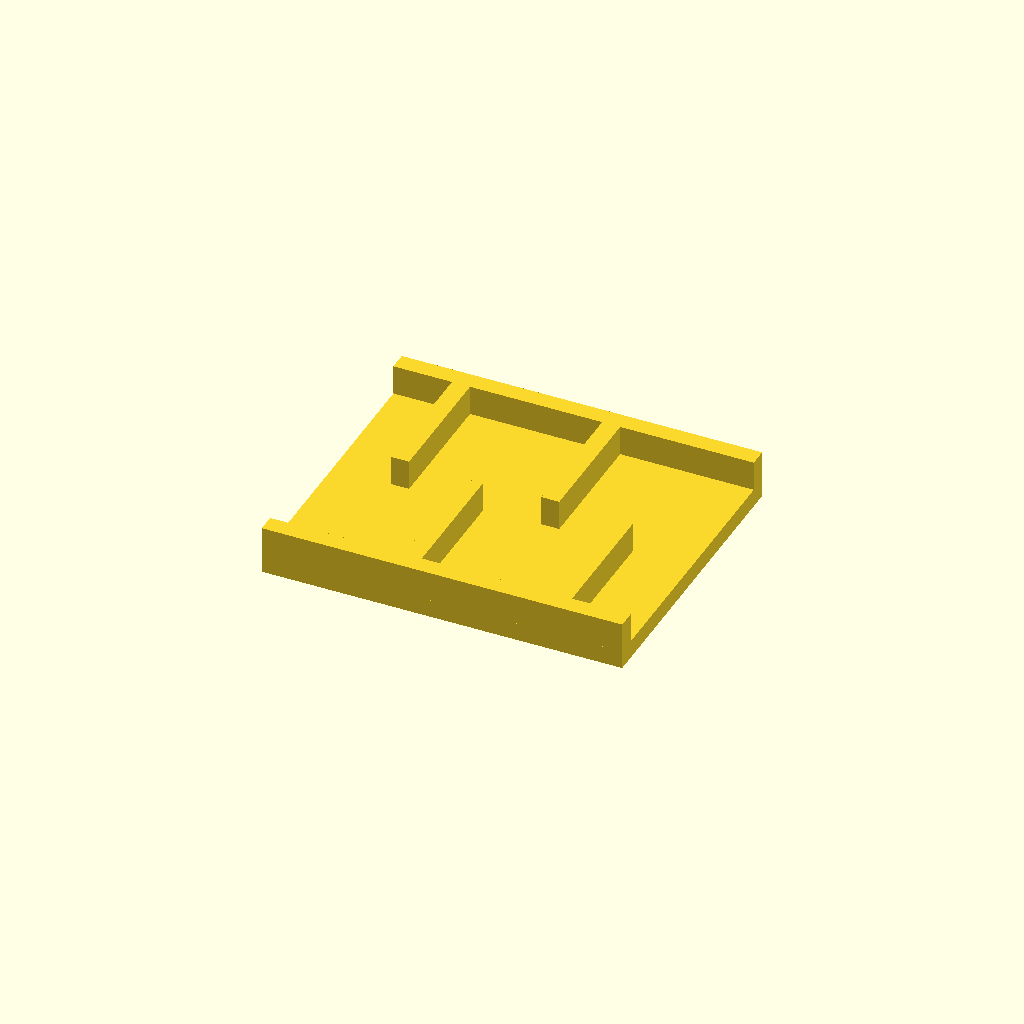
Cell 1 — every parameter at its default value.
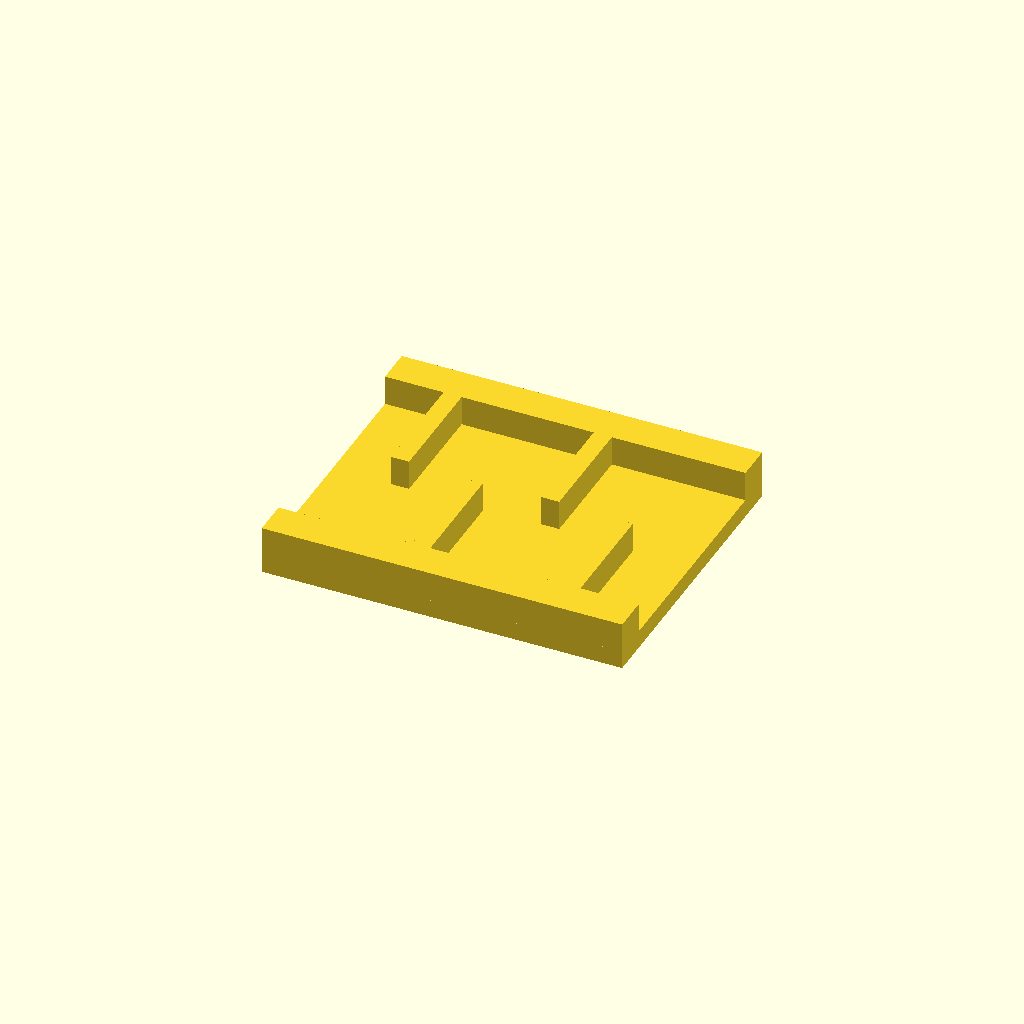
Cell 2: the same model with rail_w = 12.
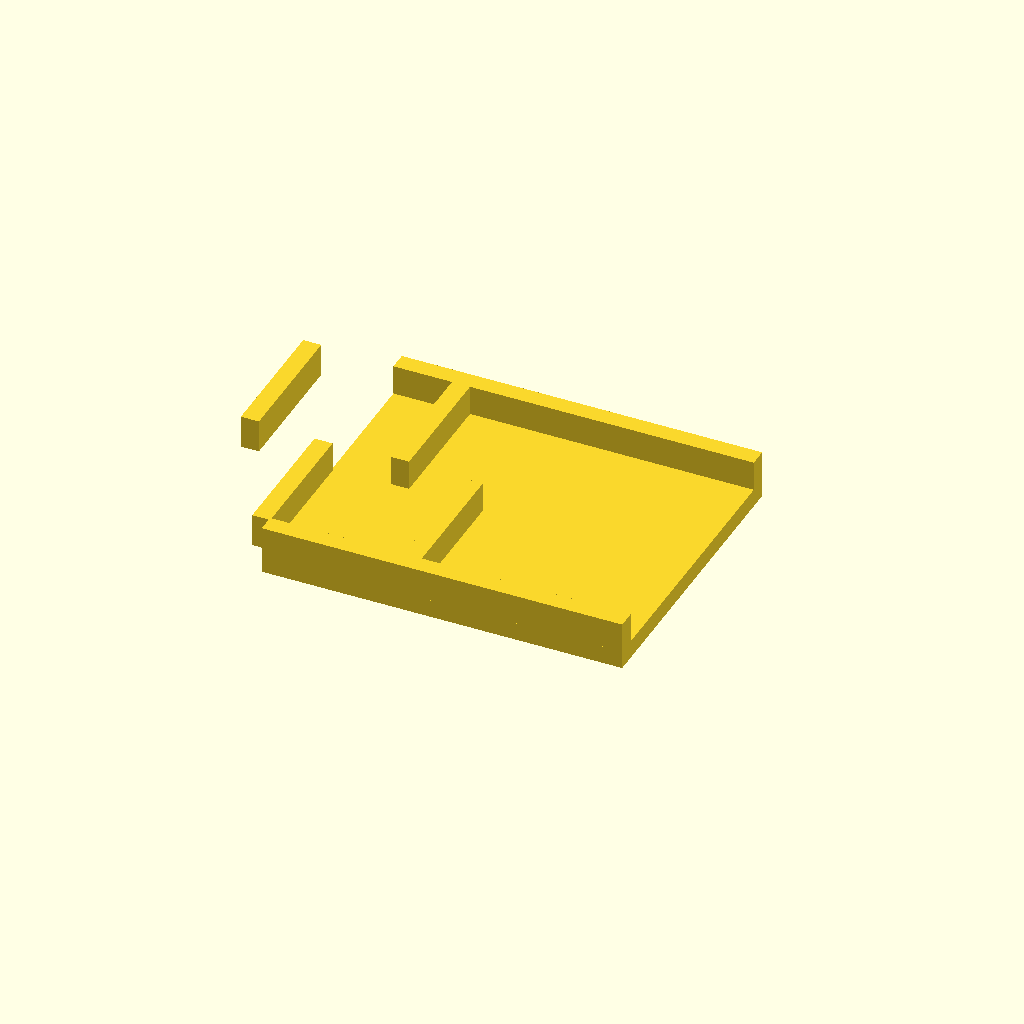
Cell 3: ribs = 8 (everything else at default).
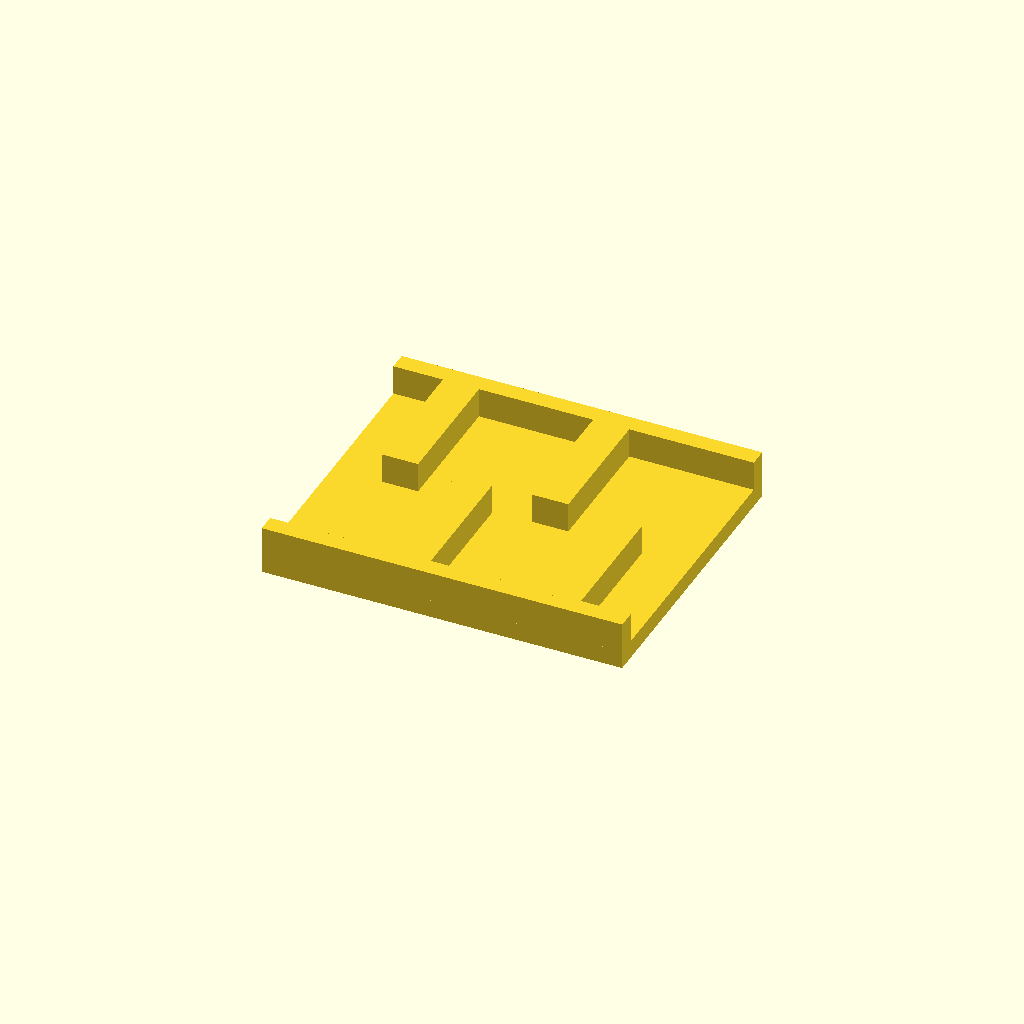
Cell 4: rib_t = 12 (everything else at default).
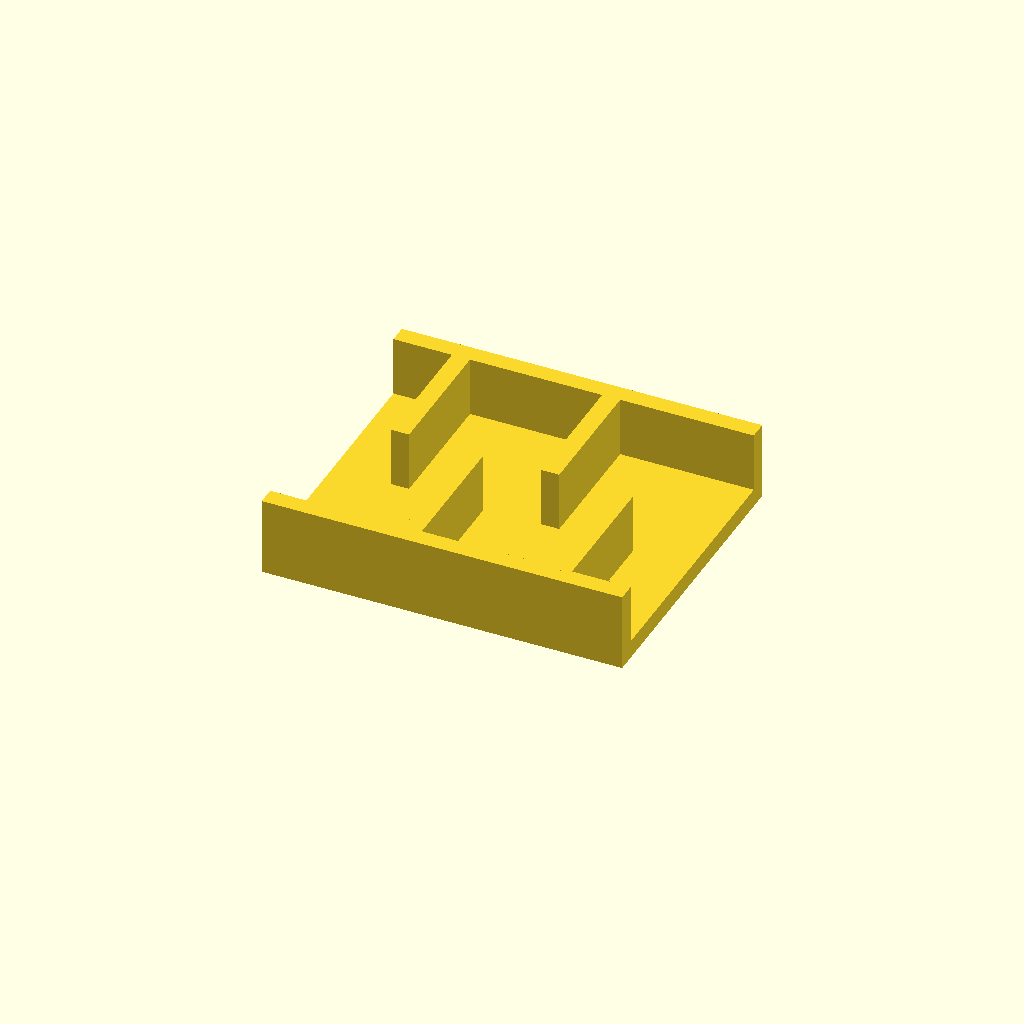
Cell 5 — rib_h set to 20, the other parameters unchanged.
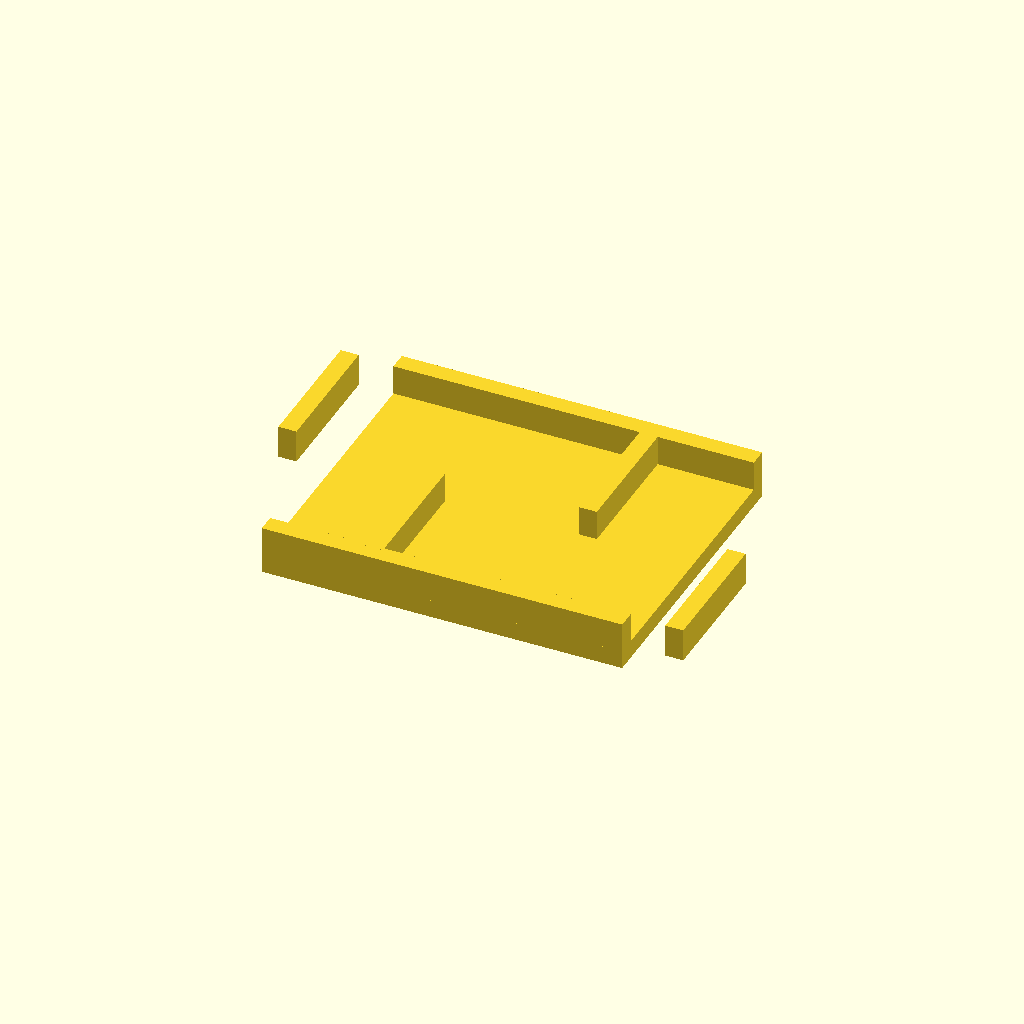
Cell 6: the same model with pitch = 50.
One fixed orthographic camera (rotation 55°, 0°, 25°; colour scheme Cornfield) for every cell.
OpenSCAD source file optional_data/data/place1/ribframes/part_0067.scad:
$fn = 32;

// ----------------------------------------------------------------------
// Rib frame 120 x 100 x 16
// 4 ribs at 25 mm pitch, staggered
// ----------------------------------------------------------------------

// --- parameters (mm) ---
frame = [120, 100, 6];  // base plate size (x, y, z)
rail_w = 6;             // side rail width
ribs = 4;               // number of ribs
rib_t = 6;              // rib thickness
rib_h = 10;             // rib height above the base plate
pitch = 25;             // pitch between rib centres

// --- derived feature positions (mm) ---
span = (ribs - 1) * pitch;          // = 75   distance between the outer ribs
origin_x = -span / 2;               // = -37.5   X of the first rib
rib_len = frame[1] / 2 - rail_w + 0.5;  // = 44.5   length of a staggered rib
rib_y = 0.5 + rib_len / 2;          // = 22.75   Y of a staggered rib centre
row_offset = 2 * rib_y;             // = 45.5   distance between the two rows
feature_centers = [
  [origin_x + 0 * pitch, rib_y],
  [origin_x + 1 * pitch, -rib_y],
  [origin_x + 2 * pitch, rib_y],
  [origin_x + 3 * pitch, -rib_y]
];   // rib centre line, drives the rib loop

// base plate, two side rails, then the ribs read straight off feature_centers
union() {
  translate([-frame[0] / 2, -frame[1] / 2, 0]) cube(frame);
  translate([-frame[0] / 2, -frame[1] / 2, 0]) cube([frame[0], rail_w, frame[2] + rib_h]);
  translate([-frame[0] / 2, frame[1] / 2 - rail_w, 0]) cube([frame[0], rail_w, frame[2] + rib_h]);
  for (centre = feature_centers)
    translate([centre[0] - rib_t / 2, centre[1] - rib_len / 2, frame[2] - 1])
      cube([rib_t, rib_len, rib_h + 1]);
}
Customizer parameters (derived from the source; name, type, default, range or options):
frame: vector, default [120, 100, 6]
rail_w: number, default 6
ribs: number, default 4
rib_t: number, default 6
rib_h: number, default 10
pitch: number, default 25
